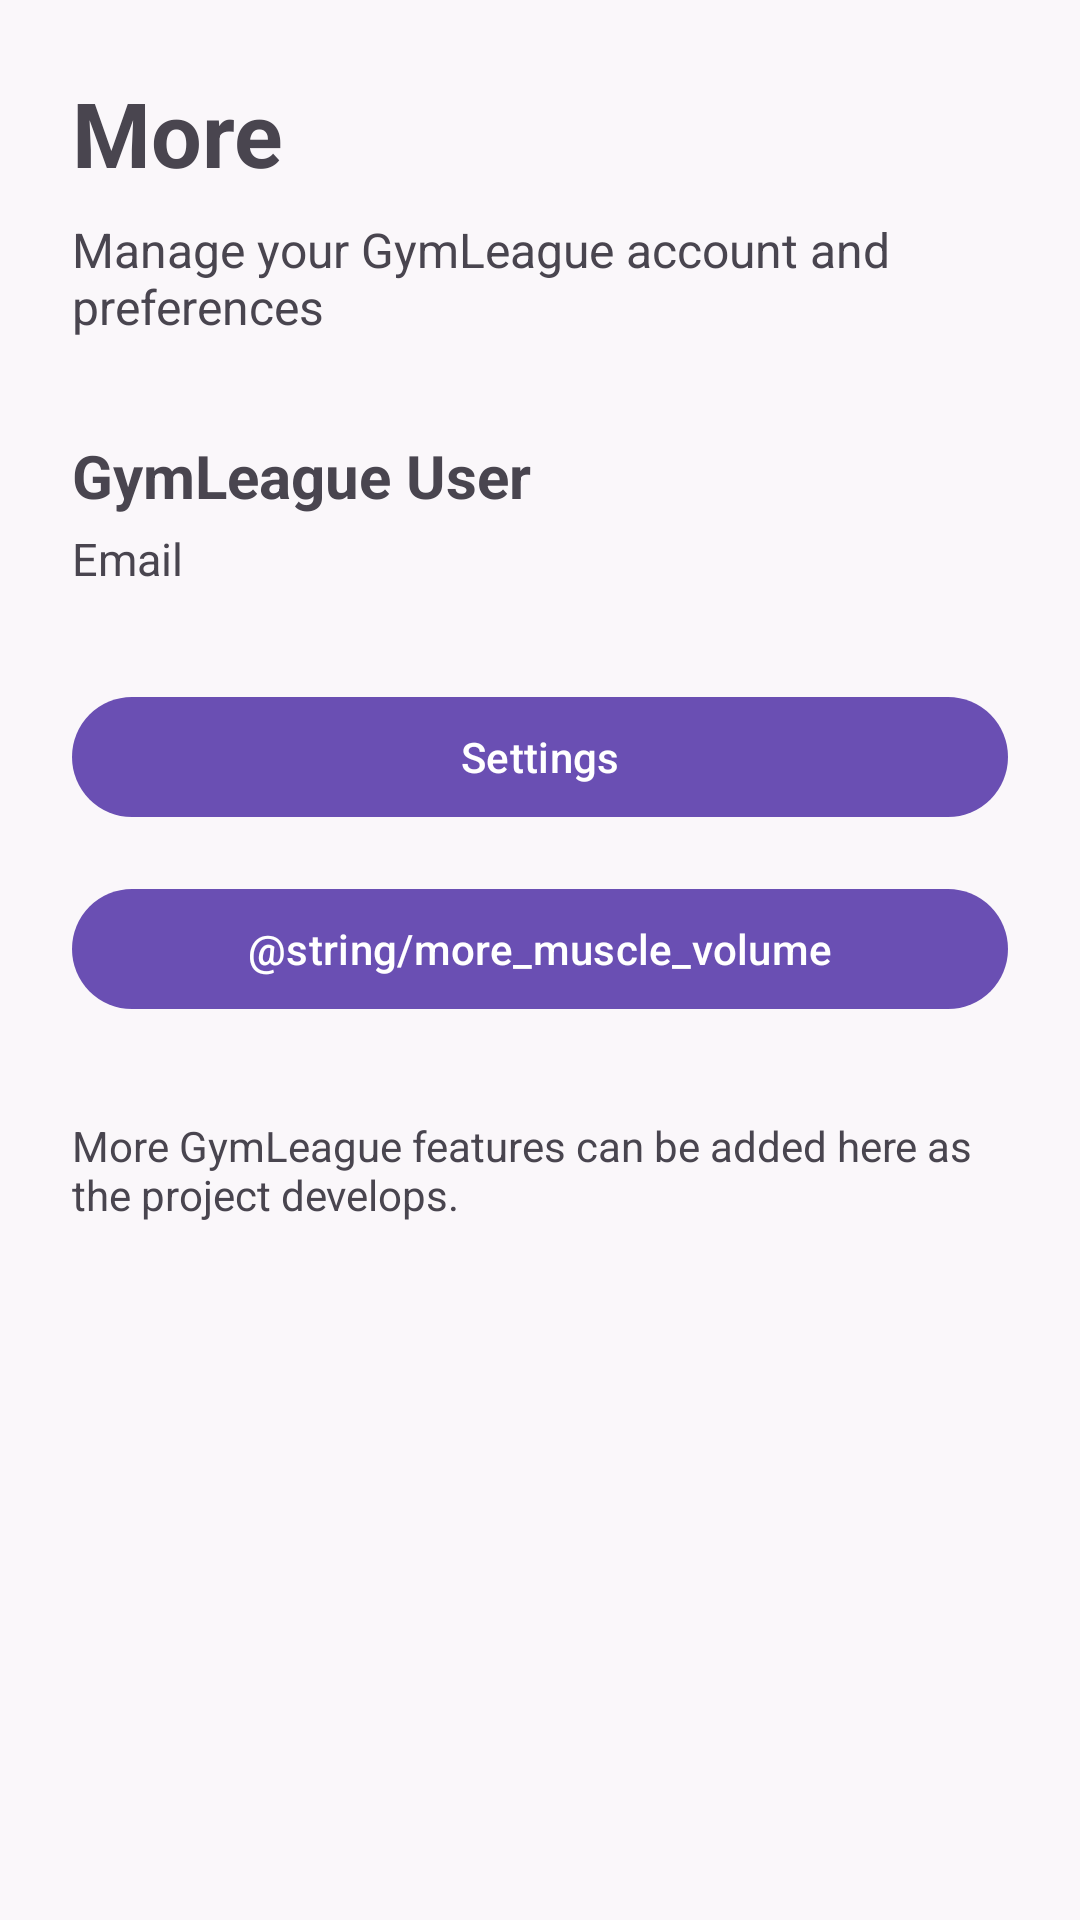

Here is an Android app screen rendered from its layout file. Give the layout XML and the strings, colors and styles it references.
<!-- AndroidManifest.xml: application theme Theme.GymLeague -->
<!-- res/layout/fragment_more.xml -->
<?xml version="1.0" encoding="utf-8"?>
<ScrollView
    xmlns:android="http://schemas.android.com/apk/res/android"
    android:layout_width="match_parent"
    android:layout_height="match_parent"
    android:fillViewport="true">

    <LinearLayout
        android:layout_width="match_parent"
        android:layout_height="wrap_content"
        android:orientation="vertical"
        android:padding="24dp">

        <TextView
            android:id="@+id/tvMoreTitle"
            android:layout_width="wrap_content"
            android:layout_height="wrap_content"
            android:text="More"
            android:textSize="30sp"
            android:textStyle="bold"
            android:layout_marginBottom="8dp" />

        <TextView
            android:id="@+id/tvMoreSubtitle"
            android:layout_width="wrap_content"
            android:layout_height="wrap_content"
            android:text="Manage your GymLeague account and preferences"
            android:textSize="16sp"
            android:layout_marginBottom="32dp" />

        <TextView
            android:id="@+id/tvMoreUsername"
            android:layout_width="match_parent"
            android:layout_height="wrap_content"
            android:text="GymLeague User"
            android:textSize="20sp"
            android:textStyle="bold"
            android:layout_marginBottom="4dp" />

        <TextView
            android:id="@+id/tvMoreEmail"
            android:layout_width="match_parent"
            android:layout_height="wrap_content"
            android:text="Email"
            android:textSize="15sp"
            android:layout_marginBottom="32dp" />

        <com.google.android.material.button.MaterialButton
            android:id="@+id/btnOpenSettings"
            android:layout_width="match_parent"
            android:layout_height="wrap_content"
            android:text="Settings"
            android:textAllCaps="false"
            android:layout_marginBottom="16dp" />

        <com.google.android.material.button.MaterialButton
            android:id="@+id/btnOpenMuscleVolume"
            android:layout_width="match_parent"
            android:layout_height="wrap_content"
            android:text="@string/more_muscle_volume"
            android:textAllCaps="false"
            android:layout_marginBottom="16dp" />

        <TextView
            android:layout_width="match_parent"
            android:layout_height="wrap_content"
            android:text="More GymLeague features can be added here as the project develops."
            android:textSize="14sp"
            android:layout_marginTop="16dp" />

    </LinearLayout>

</ScrollView>
<!-- resources referenced by this layout -->
<resources>
  <style name="Theme.GymLeague" parent="Base.Theme.GymLeague" />
  <style name="Base.Theme.GymLeague" parent="Theme.Material3.DayNight.NoActionBar">
          <item name="colorPrimary">@color/gym_purple</item>
          <item name="colorOnPrimary">@color/white</item>
          <item name="colorPrimaryContainer">@color/gym_purple_container</item>
          <item name="colorOnPrimaryContainer">@color/gym_purple_dark</item>
  
          <item name="colorSecondary">@color/gym_blue</item>
          <item name="colorOnSecondary">@color/white</item>
          <item name="colorSecondaryContainer">@color/gym_blue_container</item>
          <item name="colorOnSecondaryContainer">@color/gym_blue_dark</item>
  
          <item name="colorTertiary">@color/gym_gold</item>
  
          <item name="android:colorBackground">@color/background_light</item>
          <item name="colorOnBackground">@color/on_surface_light</item>
  
          <item name="colorSurface">@color/surface_light</item>
          <item name="colorOnSurface">@color/on_surface_light</item>
  
          <item name="colorError">@color/gym_error</item>
          <item name="colorErrorContainer">@color/gym_error_container</item>
          <item name="colorOnError">@color/white</item>
  
          <item name="android:statusBarColor">@color/gym_purple</item>
          <item name="android:windowLightStatusBar">false</item>
      </style>
  <color name="gym_purple">#6A4FB3</color>
  <color name="white">#FFFFFFFF</color>
  <color name="gym_purple_container">#EDE6FA</color>
  <color name="gym_purple_dark">#4A3080</color>
  <color name="gym_blue">#4A6CF7</color>
  <color name="gym_blue_container">#E3E9FF</color>
  <color name="gym_blue_dark">#2F49C4</color>
  <color name="gym_gold">#FFB300</color>
  <color name="background_light">#FAF7FA</color>
  <color name="on_surface_light">#1C1B1F</color>
  <color name="surface_light">#FFFFFF</color>
  <color name="gym_error">#B3261E</color>
  <color name="gym_error_container">#F9DEDC</color>
</resources>
